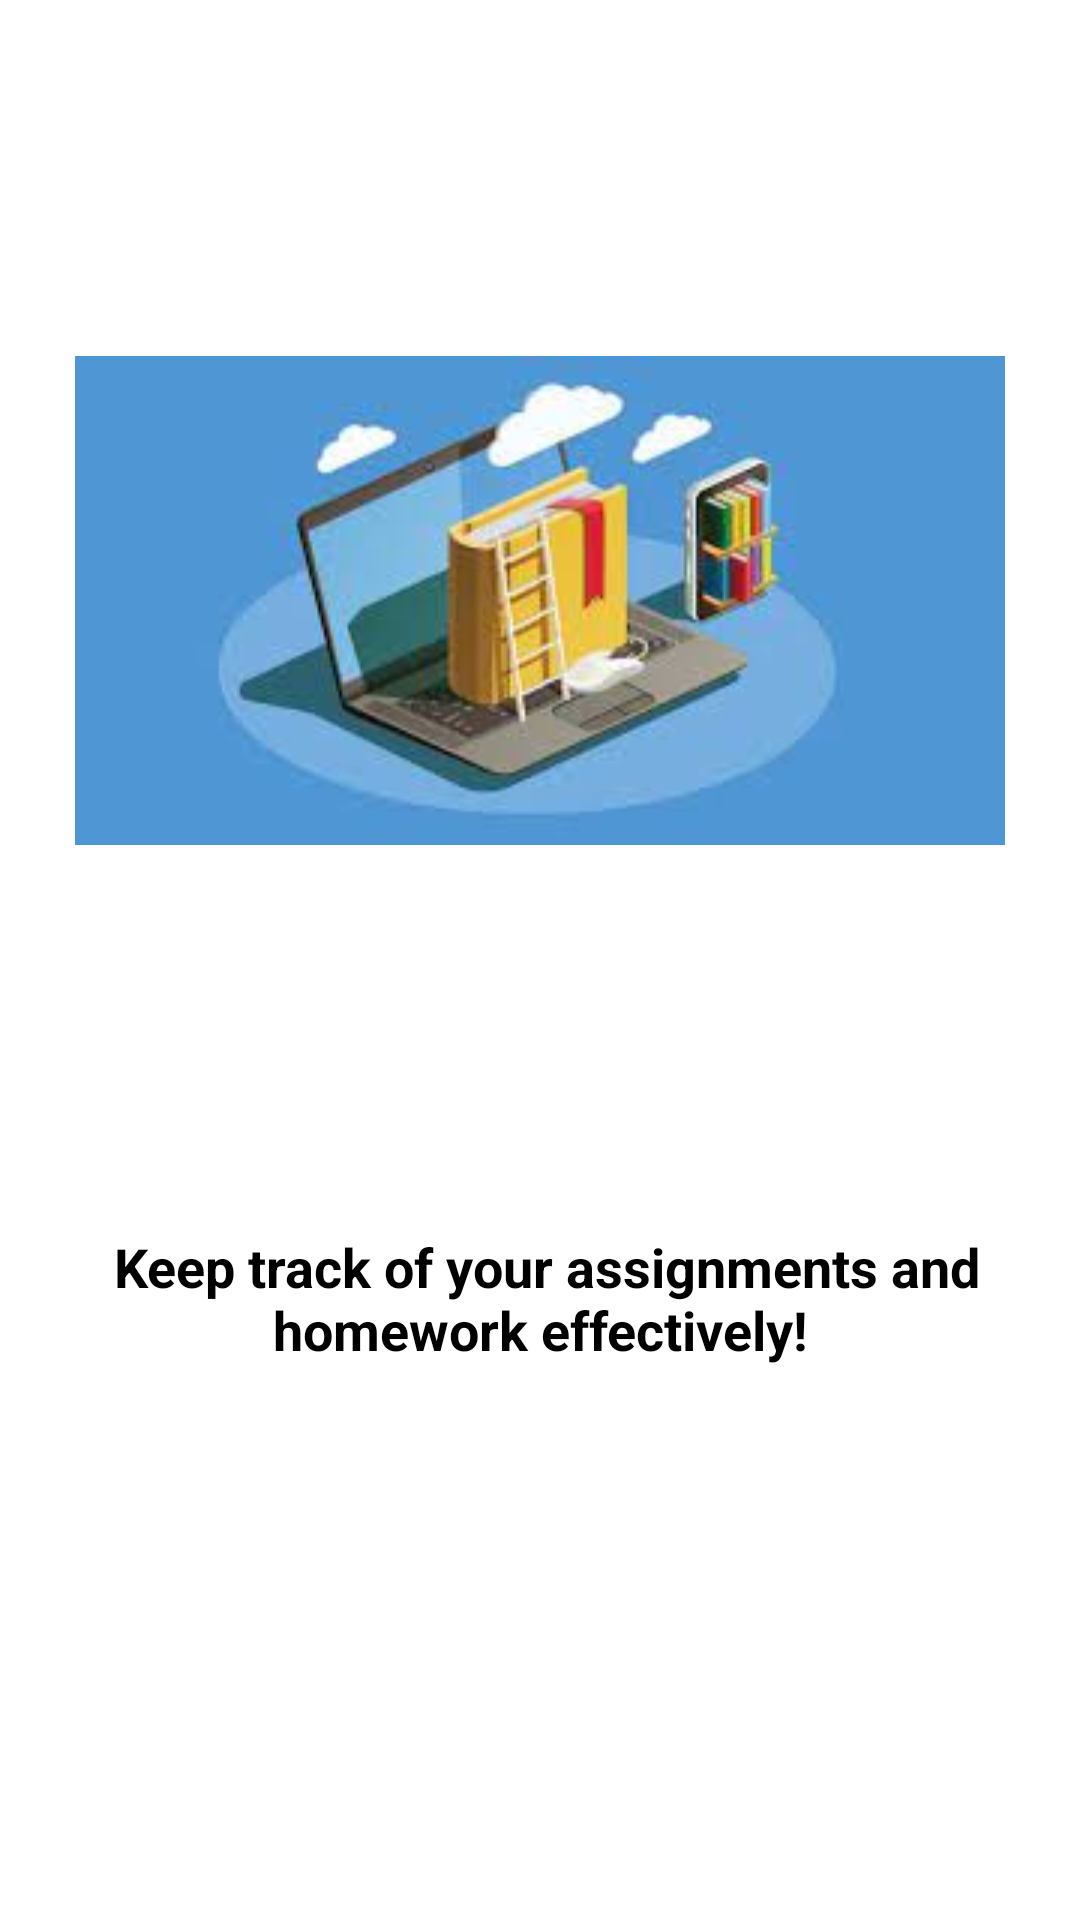

Reconstruct the res/layout file that produces this screen, plus the resources it refers to.
<!-- AndroidManifest.xml: application theme Theme.StudentLifeOrganizer -->
<!-- res/layout/screen_two.xml -->
<androidx.constraintlayout.widget.ConstraintLayout xmlns:android="http://schemas.android.com/apk/res/android"
    xmlns:app="http://schemas.android.com/apk/res-auto"
    xmlns:tools="http://schemas.android.com/tools"
    android:layout_width="match_parent"
    android:layout_height="match_parent"
    android:background="#FFFFFF">

    <ImageView
        android:id="@+id/illustration"
        android:layout_width="wrap_content"
        android:layout_height="300dp"
        android:src="@drawable/screen_two"
        app:layout_constraintTop_toTopOf="parent"
        app:layout_constraintStart_toStartOf="parent"
        app:layout_constraintEnd_toEndOf="parent"
        android:layout_marginTop="50dp" />

    <TextView
        android:id="@+id/description"
        android:layout_width="0dp"
        android:layout_height="wrap_content"
        android:layout_marginTop="60dp"
        android:gravity="center"
        android:text=" Keep track of your assignments and homework effectively!"
        android:textColor="#000"
        android:textSize="18sp"
        android:textStyle="bold"
        app:layout_constraintEnd_toEndOf="parent"
        app:layout_constraintHorizontal_bias="1.0"
        app:layout_constraintStart_toStartOf="parent"
        app:layout_constraintTop_toBottomOf="@id/illustration" />

    <TextView
        android:id="@+id/next_button"
        android:layout_width="166dp"
        android:layout_height="37dp"
        android:layout_marginTop="100dp"
        android:layout_marginBottom="100dp"
        android:background="@drawable/gradient_bg"
        android:text="Next"
        android:gravity="center"
        android:textColor="#000"
        app:layout_constraintBottom_toBottomOf="parent"
        app:layout_constraintEnd_toEndOf="parent"
        app:layout_constraintHorizontal_bias="0.498"
        app:layout_constraintStart_toStartOf="parent"
        app:layout_constraintTop_toBottomOf="@id/description" />
</androidx.constraintlayout.widget.ConstraintLayout>
<!-- resources referenced by this layout -->
<resources>
  <!-- drawable gradient_bg (drawable) -->
  <?xml version="1.0" encoding="utf-8"?>
  <shape xmlns:android="http://schemas.android.com/apk/res/android">
      <gradient
          android:angle="0"
          android:startColor="#5D84CD"
          android:endColor="#FFFFFF"
          android:type="linear" />
      <corners android:radius="12dp" />
  </shape>
  <!-- drawable screen_two: jpeg bitmap (drawable, 5799 bytes) -->
  <style name="Theme.StudentLifeOrganizer" parent="Base.Theme.StudentLifeOrganizer" />
  <style name="Base.Theme.StudentLifeOrganizer" parent="Theme.Material3.DayNight.NoActionBar">
          
          
      </style>
</resources>
